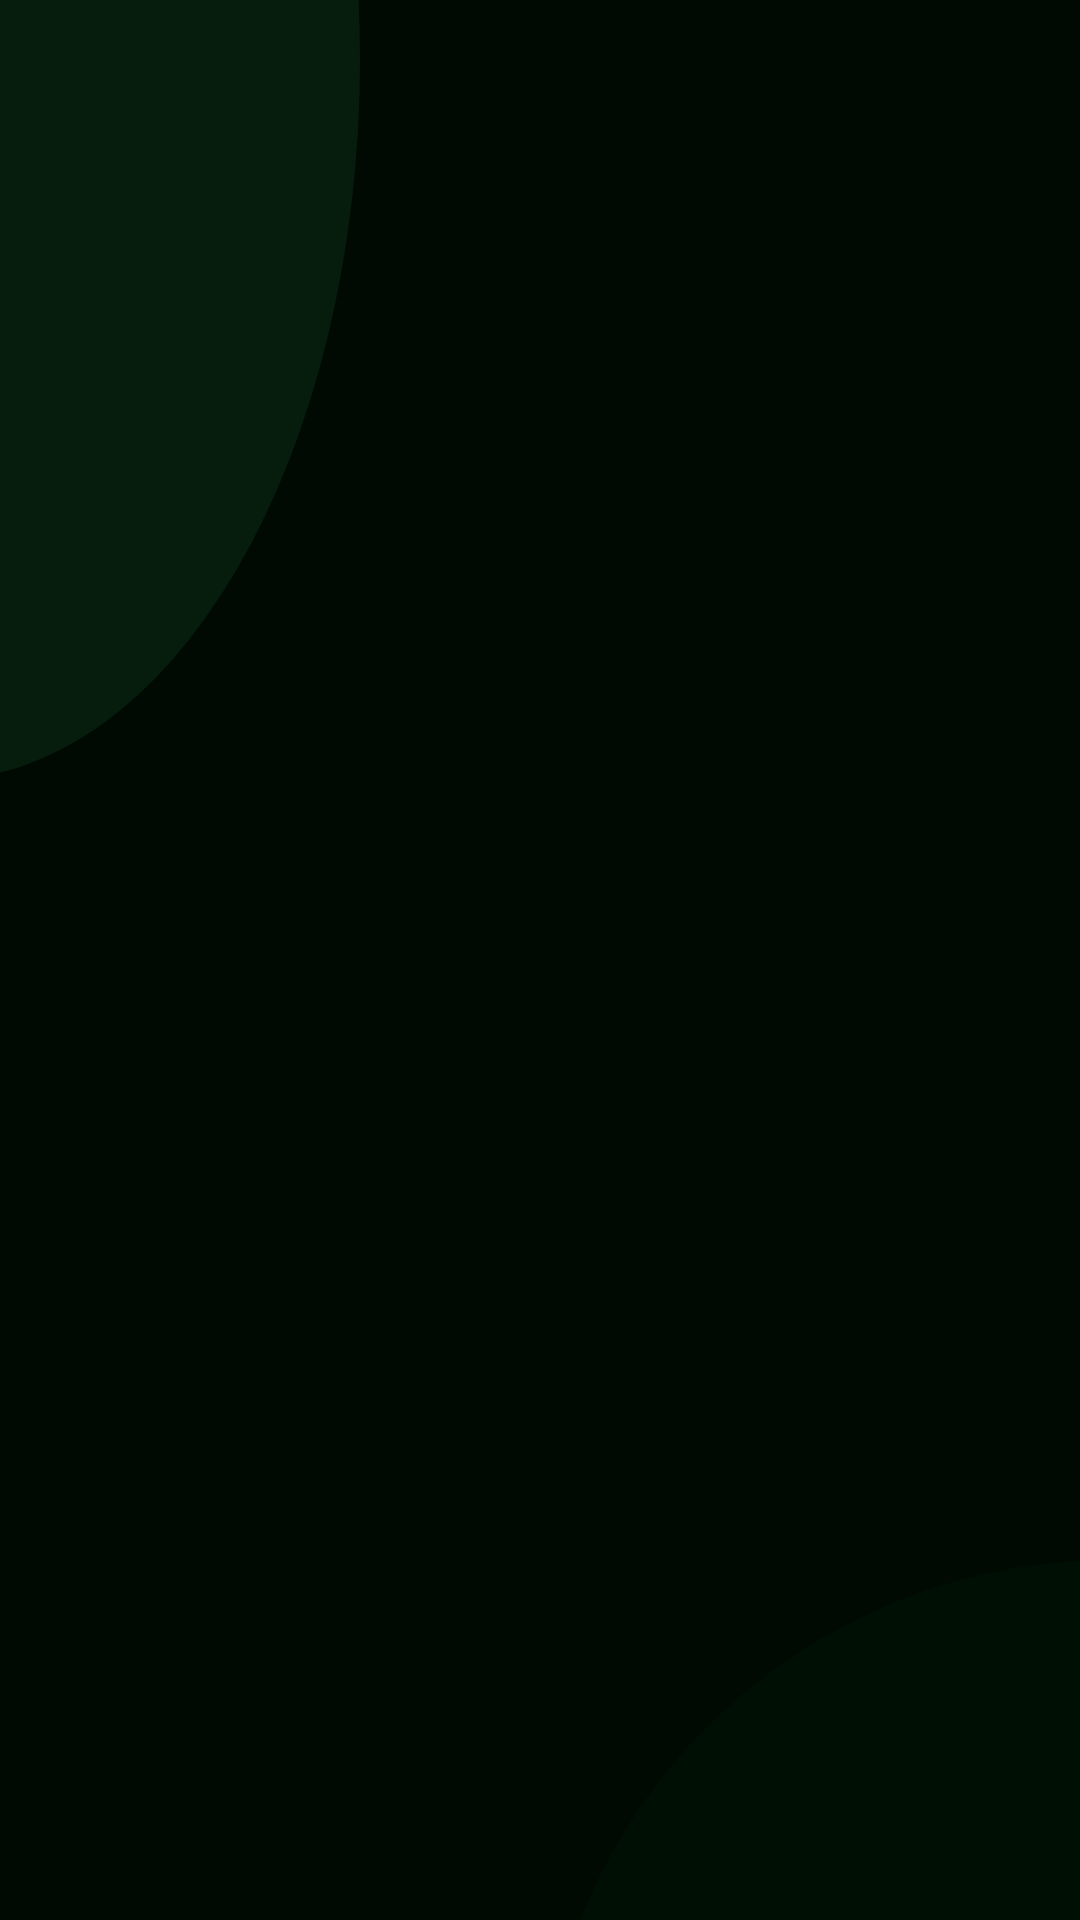

Here is an Android app screen rendered from its layout file. Give the layout XML and the strings, colors and styles it references.
<!-- AndroidManifest.xml: application theme Theme.Cartify -->
<!-- res/layout/view_selection_bar.xml -->
<?xml version="1.0" encoding="utf-8"?>
<LinearLayout xmlns:android="http://schemas.android.com/apk/res/android"
    android:id="@+id/selectionBar"
    android:layout_width="match_parent"
    android:layout_height="54dp"
    android:layout_marginTop="10dp"
    android:background="@drawable/bg_glass_strong"
    android:gravity="center_vertical"
    android:orientation="horizontal"
    android:paddingStart="6dp"
    android:paddingEnd="6dp"
    android:visibility="gone">

    <ImageButton
        android:id="@+id/selectionClose"
        android:layout_width="40dp"
        android:layout_height="40dp"
        android:background="?android:attr/selectableItemBackgroundBorderless"
        android:contentDescription="Cancel selection"
        android:padding="10dp"
        android:src="@drawable/ic_close"
        android:tint="@color/text_secondary" />

    <TextView
        android:id="@+id/selectionCount"
        android:layout_width="0dp"
        android:layout_height="wrap_content"
        android:layout_marginStart="4dp"
        android:layout_weight="1"
        android:text="1 selected"
        android:textColor="@color/text_primary"
        android:textSize="13sp"
        android:textStyle="bold" />

    <ImageButton
        android:id="@+id/selectionSelectAll"
        android:layout_width="40dp"
        android:layout_height="40dp"
        android:background="?android:attr/selectableItemBackgroundBorderless"
        android:contentDescription="Select all"
        android:padding="10dp"
        android:src="@drawable/ic_check"
        android:tint="@color/accent" />

    <ImageButton
        android:id="@+id/selectionPlaylist"
        android:layout_width="40dp"
        android:layout_height="40dp"
        android:background="?android:attr/selectableItemBackgroundBorderless"
        android:contentDescription="Add to playlist"
        android:padding="10dp"
        android:src="@drawable/ic_queue"
        android:tint="@color/accent" />

    <ImageButton
        android:id="@+id/selectionQueue"
        android:layout_width="40dp"
        android:layout_height="40dp"
        android:background="?android:attr/selectableItemBackgroundBorderless"
        android:contentDescription="Add to queue"
        android:padding="10dp"
        android:src="@drawable/ic_add"
        android:tint="@color/accent" />

    <ImageButton
        android:id="@+id/selectionDelete"
        android:layout_width="40dp"
        android:layout_height="40dp"
        android:background="?android:attr/selectableItemBackgroundBorderless"
        android:contentDescription="Delete selected"
        android:padding="10dp"
        android:src="@drawable/ic_delete"
        android:tint="@color/danger" />
</LinearLayout>
<!-- resources referenced by this layout -->
<resources>
  <color name="accent">#4CE87F</color>
  <color name="danger">#E7A6A0</color>
  <color name="text_primary">#EAFFF0</color>
  <color name="text_secondary">#A3C4AE</color>
  <!-- drawable bg_glass_strong (drawable) -->
  <?xml version="1.0" encoding="utf-8"?>
  <shape xmlns:android="http://schemas.android.com/apk/res/android" android:shape="rectangle"><solid android:color="#F2142A1D" /><stroke android:width="1dp" android:color="#3DFFFFFF" /><corners android:radius="26dp" /></shape>
  <!-- drawable ic_check (drawable) -->
  <?xml version="1.0" encoding="utf-8"?>
  <vector xmlns:android="http://schemas.android.com/apk/res/android" android:width="18dp" android:height="18dp" android:viewportWidth="24" android:viewportHeight="24"><path android:fillColor="@color/accent" android:pathData="M9,16.17L4.83,12l-1.42,1.41L9,19 21,7l-1.41,-1.41z" /></vector>
  <!-- drawable ic_close (drawable) -->
  <?xml version="1.0" encoding="utf-8"?>
  <vector xmlns:android="http://schemas.android.com/apk/res/android" android:width="20dp" android:height="20dp" android:viewportWidth="24" android:viewportHeight="24"><path android:fillColor="#EAFFF0" android:pathData="M19,6.41L17.59,5 12,10.59 6.41,5 5,6.41 10.59,12 5,17.59 6.41,19 12,13.41 17.59,19 19,17.59 13.41,12z" /></vector>
  <!-- drawable ic_delete (drawable) -->
  <?xml version="1.0" encoding="utf-8"?>
  <vector xmlns:android="http://schemas.android.com/apk/res/android" android:width="20dp" android:height="20dp" android:viewportWidth="24" android:viewportHeight="24"><path android:fillColor="#EAFFF0" android:pathData="M6,19a2,2 0 0,0 2,2h8a2,2 0 0,0 2,-2V7H6zM19,4h-3.5l-1,-1h-5l-1,1H5v2h14z" /></vector>
  <!-- drawable ic_queue (drawable) -->
  <?xml version="1.0" encoding="utf-8"?>
  <vector xmlns:android="http://schemas.android.com/apk/res/android"
      android:width="24dp"
      android:height="24dp"
      android:viewportWidth="24"
      android:viewportHeight="24">
      <path
          android:fillColor="#FFFFFFFF"
          android:pathData="M3,6h13v2H3V6zM3,10h13v2H3V10zM3,14h9v2H3V14zM19,13.5c-0.83,0 -1.5,0.67 -1.5,1.5s0.67,1.5 1.5,1.5 1.5,-0.67 1.5,-1.5 -0.67,-1.5 -1.5,-1.5zM16,13v6.5c0,0.83 -0.67,1.5 -1.5,1.5S13,20.33 13,19.5s0.67,-1.5 1.5,-1.5c0.17,0 0.33,0.03 0.5,0.08V11h5v2h-4z" />
  </vector>
  <style name="Theme.Cartify" parent="Theme.AppCompat.NoActionBar">
          <item name="android:windowBackground">@drawable/bg_app</item>
          <item name="android:statusBarColor">@color/bg_deep</item>
          <item name="android:navigationBarColor">@color/bg_deep</item>
          <item name="android:windowLightStatusBar">false</item>
          <item name="android:colorAccent">@color/accent</item>
          <item name="android:textColorPrimary">@color/text_primary</item>
          <item name="android:textColorHint">@color/text_tertiary</item>
      </style>
  <!-- drawable bg_app (drawable) -->
  <?xml version="1.0" encoding="utf-8"?>
  <layer-list xmlns:android="http://schemas.android.com/apk/res/android">
      <item>
          <shape android:shape="rectangle">
              <solid android:color="@color/bg_deep" />
          </shape>
      </item>
      <item android:left="-160dp" android:right="240dp" android:top="-220dp" android:bottom="380dp">
          <shape android:shape="oval">
              <solid android:color="#164CE87F" />
          </shape>
      </item>
      <item android:left="180dp" android:right="-200dp" android:top="520dp" android:bottom="-260dp">
          <shape android:shape="oval">
              <solid android:color="#120A5C26" />
          </shape>
      </item>
  </layer-list>
  <color name="bg_deep">#000A02</color>
  <color name="text_tertiary">#6E8A77</color>
</resources>
